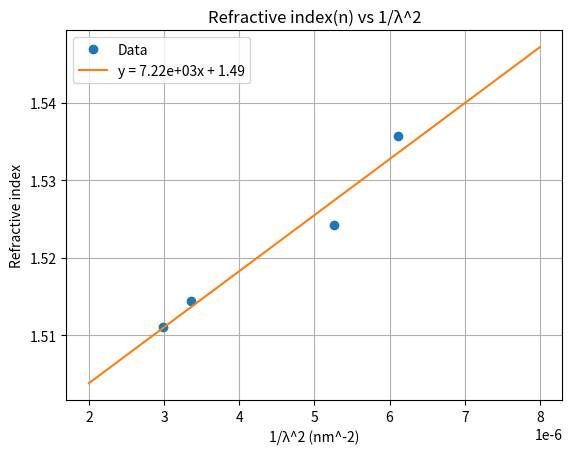

The script that saved this image:
import matplotlib.pyplot as plt
import numpy as np

wavelengths = [404.6, 435.8, 546.1, 579.1]
refractive_indices = [1.5357, 1.5243, 1.5144, 1.5111]

for i in range(len(wavelengths)):
    wavelengths[i] = 1 / wavelengths[i]**2

plt.plot(wavelengths, refractive_indices, 'o', label='Data')

m, b = np.polyfit(wavelengths, refractive_indices, 1)
x_fit = np.linspace(2*10**-6, 8*10**-6, 100)
y_fit = m * x_fit + b
plt.plot(x_fit, y_fit, label='y = {:.2e}x + {:.2f}'.format(m, b))

plt.xlabel('1/λ^2 (nm^-2)')
plt.ylabel('Refractive index')
plt.grid()
plt.legend()
plt.title('Refractive index(n) vs 1/λ^2')

plt.savefig('refractive_index_vs_1_over_lambda_squared.png')